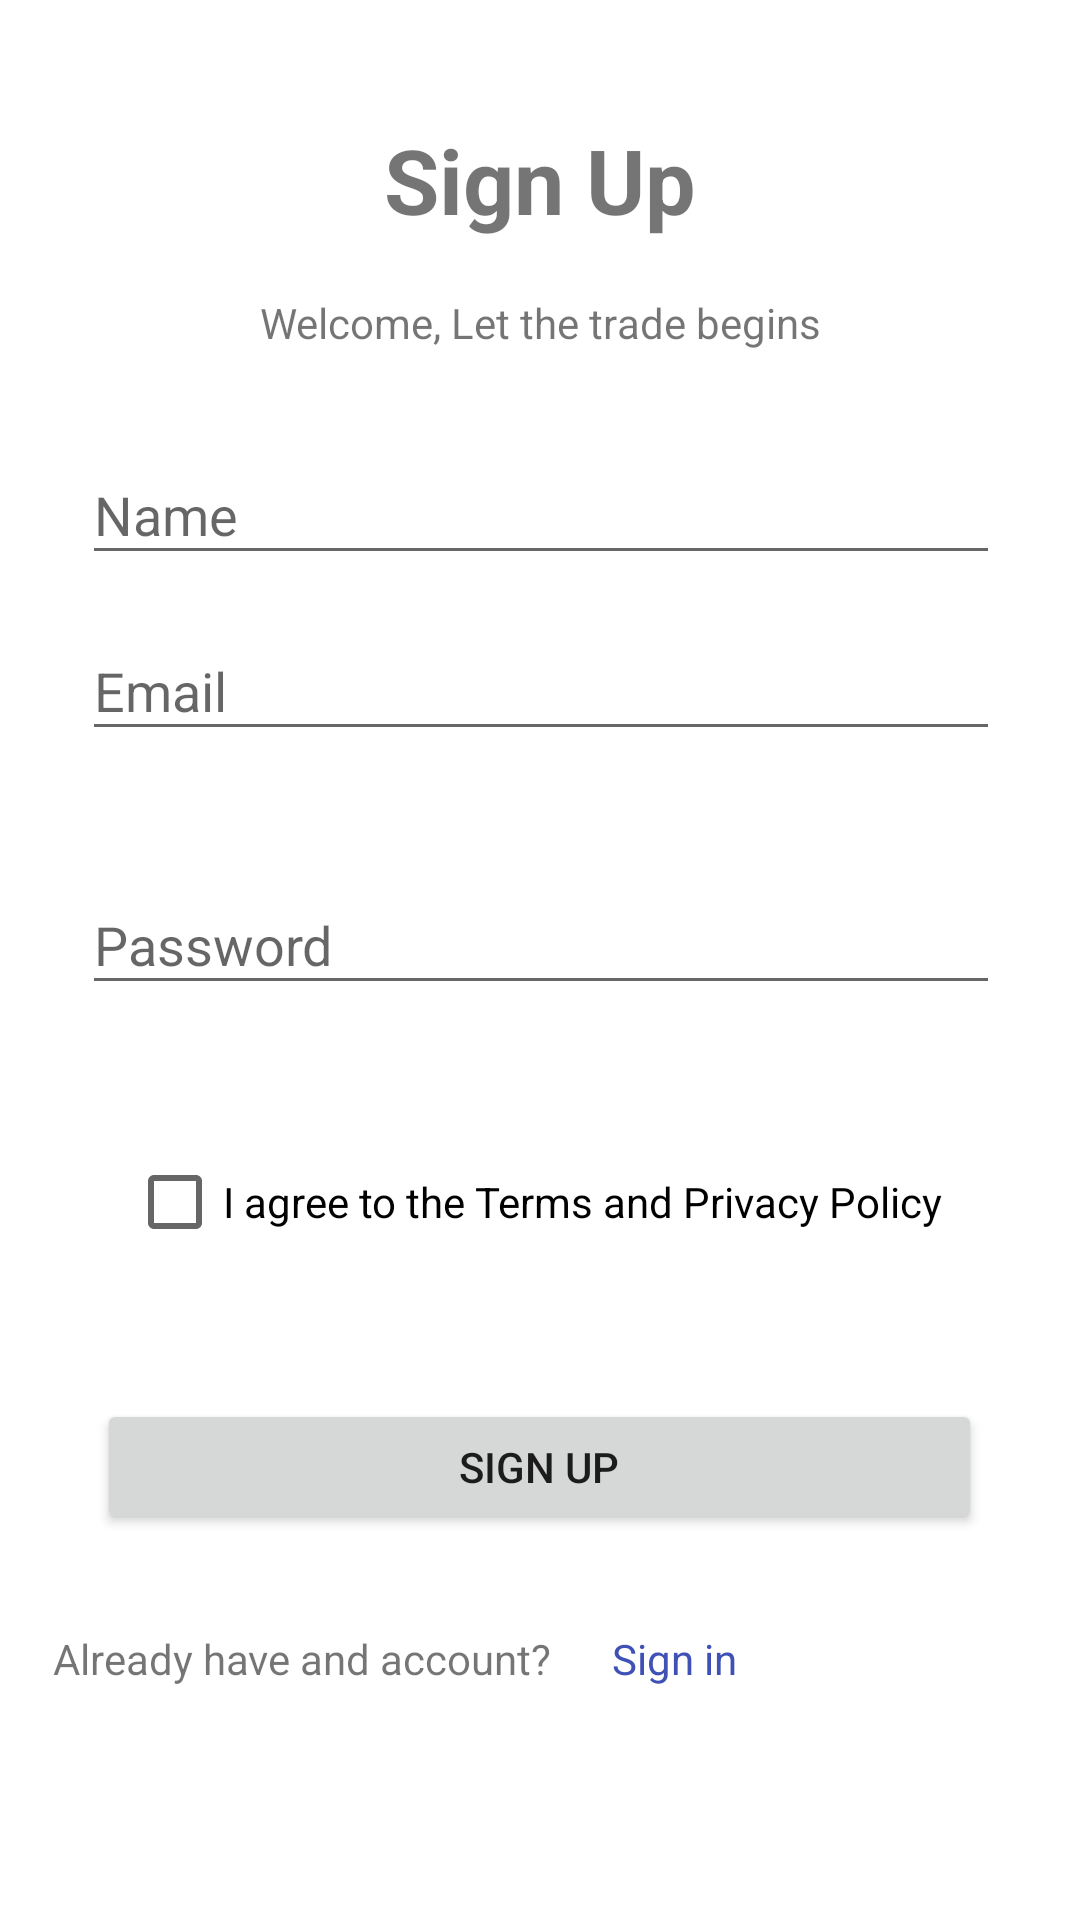

Android layout source for this screen:
<!-- AndroidManifest.xml: application theme Theme.PracticeApps -->
<!-- res/layout/sign_up.xml -->
<?xml version="1.0" encoding="utf-8"?>
<androidx.constraintlayout.widget.ConstraintLayout xmlns:android="http://schemas.android.com/apk/res/android"
    xmlns:app="http://schemas.android.com/apk/res-auto"
    xmlns:tools="http://schemas.android.com/tools"
    android:layout_width="match_parent"
    android:layout_height="match_parent">

    <TextView
        android:id="@+id/textView6"
        android:layout_width="wrap_content"
        android:layout_height="wrap_content"
        android:text="Sign Up"
        android:textSize="30sp"
        android:textStyle="bold"
        app:layout_constraintBottom_toBottomOf="parent"
        app:layout_constraintEnd_toEndOf="parent"
        app:layout_constraintStart_toStartOf="parent"
        app:layout_constraintTop_toTopOf="parent"
        app:layout_constraintVertical_bias="0.066" />

    <TextView
        android:id="@+id/textView7"
        android:layout_width="wrap_content"
        android:layout_height="wrap_content"
        android:text="Welcome, Let the trade begins"
        app:layout_constraintBottom_toBottomOf="parent"
        app:layout_constraintEnd_toEndOf="parent"
        app:layout_constraintStart_toStartOf="parent"
        app:layout_constraintTop_toTopOf="parent"
        app:layout_constraintVertical_bias="0.158" />

    <EditText
        android:id="@+id/editTextTextEmailAddress2"
        android:layout_width="306dp"
        android:layout_height="43dp"
        android:layout_marginStart="8dp"
        android:layout_marginLeft="8dp"
        android:layout_marginEnd="8dp"
        android:layout_marginRight="8dp"
        android:ems="10"
        android:hint="Email"
        android:inputType="textEmailAddress"
        app:layout_constraintBottom_toBottomOf="parent"
        app:layout_constraintEnd_toEndOf="parent"
        app:layout_constraintHorizontal_bias="0.512"
        app:layout_constraintStart_toStartOf="parent"
        app:layout_constraintTop_toBottomOf="@+id/editTextTextEmailAddress3"
        app:layout_constraintVertical_bias="0.039" />

    <EditText
        android:id="@+id/editTextTextPassword2"
        android:layout_width="306dp"
        android:layout_height="43dp"
        android:layout_marginStart="8dp"
        android:layout_marginLeft="8dp"
        android:layout_marginEnd="8dp"
        android:layout_marginRight="8dp"
        android:ems="10"
        android:hint="Password"
        android:inputType="textPassword"
        app:layout_constraintBottom_toTopOf="@+id/checkBox2"
        app:layout_constraintEnd_toEndOf="parent"
        app:layout_constraintHorizontal_bias="0.513"
        app:layout_constraintStart_toStartOf="parent"
        app:layout_constraintTop_toBottomOf="@+id/editTextTextEmailAddress2" />

    <CheckBox
        android:id="@+id/checkBox2"
        android:layout_width="wrap_content"
        android:layout_height="wrap_content"
        android:layout_marginStart="8dp"
        android:layout_marginLeft="8dp"
        android:layout_marginEnd="8dp"
        android:layout_marginRight="8dp"
        android:text="I agree to the Terms and Privacy Policy"
        app:layout_constraintBottom_toTopOf="@+id/button2"
        app:layout_constraintEnd_toEndOf="parent"
        app:layout_constraintHorizontal_bias="0.473"
        app:layout_constraintStart_toStartOf="parent"
        app:layout_constraintTop_toBottomOf="@+id/editTextTextPassword2"
        app:layout_constraintVertical_bias="0.0" />

    <Button
        android:id="@+id/button2"
        android:layout_width="295dp"
        android:layout_height="45dp"
        android:text="Sign up"
        app:layout_constraintBottom_toBottomOf="parent"
        app:layout_constraintEnd_toEndOf="parent"
        app:layout_constraintHorizontal_bias="0.497"
        app:layout_constraintStart_toStartOf="parent"
        app:layout_constraintTop_toTopOf="parent"
        app:layout_constraintVertical_bias="0.784" />

    <TextView
        android:id="@+id/textView8"
        android:layout_width="wrap_content"
        android:layout_height="wrap_content"
        android:layout_marginStart="20dp"
        android:layout_marginLeft="20dp"
        android:layout_marginEnd="20dp"
        android:layout_marginRight="20dp"
        android:text="Already have and account?"
        app:layout_constraintBottom_toBottomOf="parent"
        app:layout_constraintEnd_toStartOf="@+id/textView9"
        app:layout_constraintHorizontal_bias="1.0"
        app:layout_constraintStart_toStartOf="parent"
        app:layout_constraintTop_toTopOf="parent"
        app:layout_constraintVertical_bias="0.875" />

    <TextView
        android:id="@+id/textView9"
        android:layout_width="wrap_content"
        android:layout_height="wrap_content"
        android:text="Sign in"
        android:textColor="#3F51B5"
        app:layout_constraintBottom_toBottomOf="parent"
        app:layout_constraintEnd_toEndOf="parent"
        app:layout_constraintHorizontal_bias="0.641"
        app:layout_constraintStart_toStartOf="parent"
        app:layout_constraintTop_toTopOf="parent"
        app:layout_constraintVertical_bias="0.875" />

    <EditText
        android:id="@+id/editTextTextEmailAddress3"
        android:layout_width="306dp"
        android:layout_height="43dp"
        android:layout_marginStart="8dp"
        android:layout_marginLeft="8dp"
        android:layout_marginEnd="8dp"
        android:layout_marginRight="8dp"
        android:ems="10"
        android:hint="Name"
        android:inputType="textEmailAddress"
        app:layout_constraintBottom_toBottomOf="parent"
        app:layout_constraintEnd_toEndOf="parent"
        app:layout_constraintHorizontal_bias="0.51"
        app:layout_constraintStart_toStartOf="parent"
        app:layout_constraintTop_toTopOf="parent"
        app:layout_constraintVertical_bias="0.249" />

</androidx.constraintlayout.widget.ConstraintLayout>
<!-- resources referenced by this layout -->
<resources>
  <style name="Theme.PracticeApps" parent="Theme.MaterialComponents.DayNight.DarkActionBar">
          
          <item name="colorPrimary">@color/purple_500</item>
          <item name="colorPrimaryVariant">@color/purple_700</item>
          <item name="colorOnPrimary">@color/white</item>
          
          <item name="colorSecondary">@color/teal_200</item>
          <item name="colorSecondaryVariant">@color/teal_700</item>
          <item name="colorOnSecondary">@color/black</item>
          
          <item name="android:statusBarColor" tools:targetApi="l">?attr/colorPrimaryVariant</item>
          
      </style>
  <!-- not gathered from this repository: default colours our renderer supplied (Android Studio template values) -->
  <color name="purple_500">#FF6200EE</color>
  <color name="purple_700">#FF3700B3</color>
  <color name="teal_200">#FF03DAC5</color>
  <color name="teal_700">#FF018786</color>
  <color name="black">#FF000000</color>
  <color name="white">#FFFFFFFF</color>
</resources>
